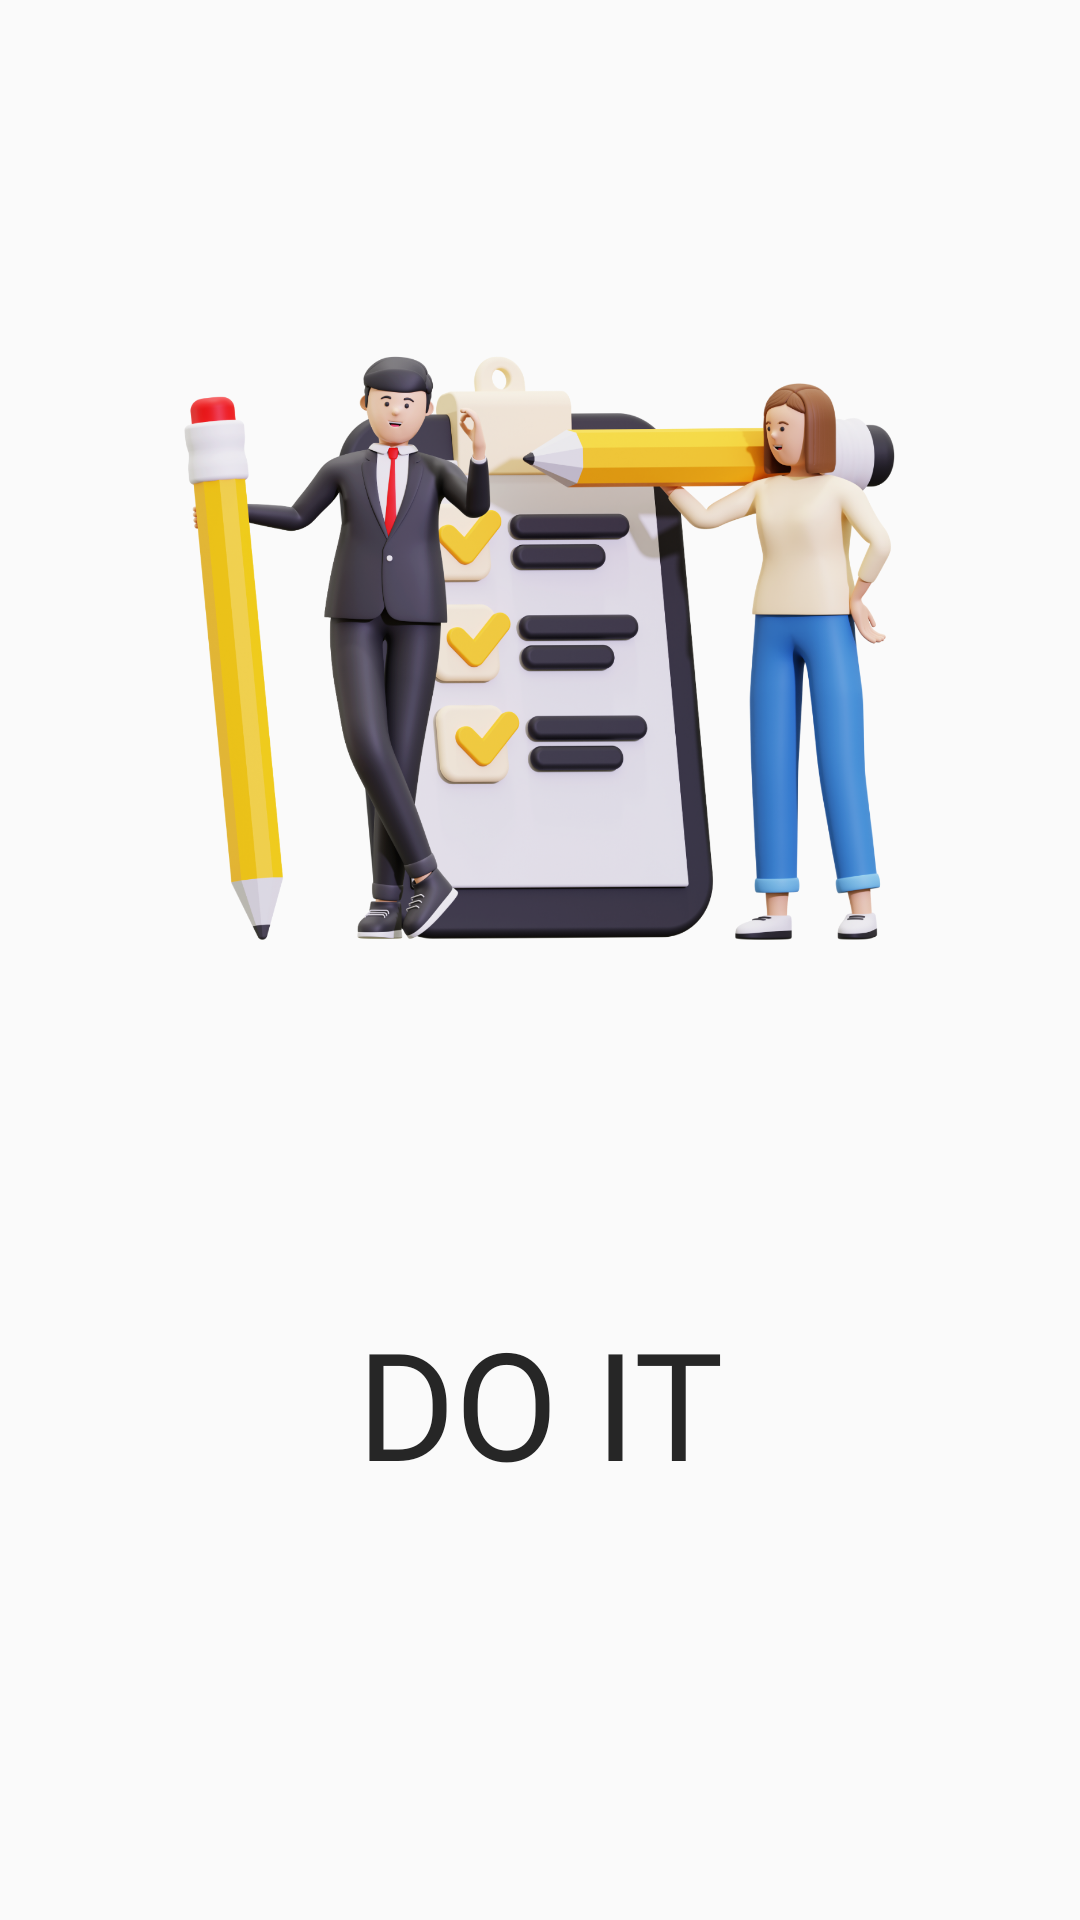

Here is an Android app screen rendered from its layout file. Give the layout XML and the strings, colors and styles it references.
<!-- AndroidManifest.xml: application theme Theme.TodoListNamin -->
<!-- res/layout/activity_main.xml -->
<?xml version="1.0" encoding="utf-8"?>
<androidx.constraintlayout.widget.ConstraintLayout xmlns:android="http://schemas.android.com/apk/res/android"
    xmlns:app="http://schemas.android.com/apk/res-auto"
    xmlns:tools="http://schemas.android.com/tools"
    android:layout_width="match_parent"
    android:layout_height="match_parent"
    tools:context=".MainActivity">

    <ImageView
        android:id="@+id/imageView"
        android:layout_width="300dp"
        android:layout_height="300dp"
        android:src="@drawable/todologo"
        app:layout_constraintBottom_toBottomOf="parent"
        app:layout_constraintEnd_toEndOf="parent"
        app:layout_constraintHorizontal_bias="0.495"
        app:layout_constraintStart_toStartOf="parent"
        app:layout_constraintTop_toTopOf="parent"
        app:layout_constraintVertical_bias="0.194" />

    <TextView
        android:layout_width="wrap_content"
        android:layout_height="wrap_content"
        android:layout_marginTop="68dp"
        android:fontFamily="@font/bowlby_one_sc"
        android:text="@string/do_it"
        android:textColor="#262626"
        android:textSize="50sp"
        app:layout_constraintEnd_toEndOf="parent"
        app:layout_constraintStart_toStartOf="parent"
        app:layout_constraintTop_toBottomOf="@+id/imageView" />

</androidx.constraintlayout.widget.ConstraintLayout>
<!-- resources referenced by this layout -->
<resources>
  <!-- drawable todologo: png bitmap (drawable, 824804 bytes) -->
  <string name="do_it">DO IT</string>
  <style name="Theme.TodoListNamin" parent="Base.Theme.TodoListNamin" />
  <style name="Base.Theme.TodoListNamin" parent="Theme.AppCompat.Light.NoActionBar">
          
          
      </style>
</resources>
